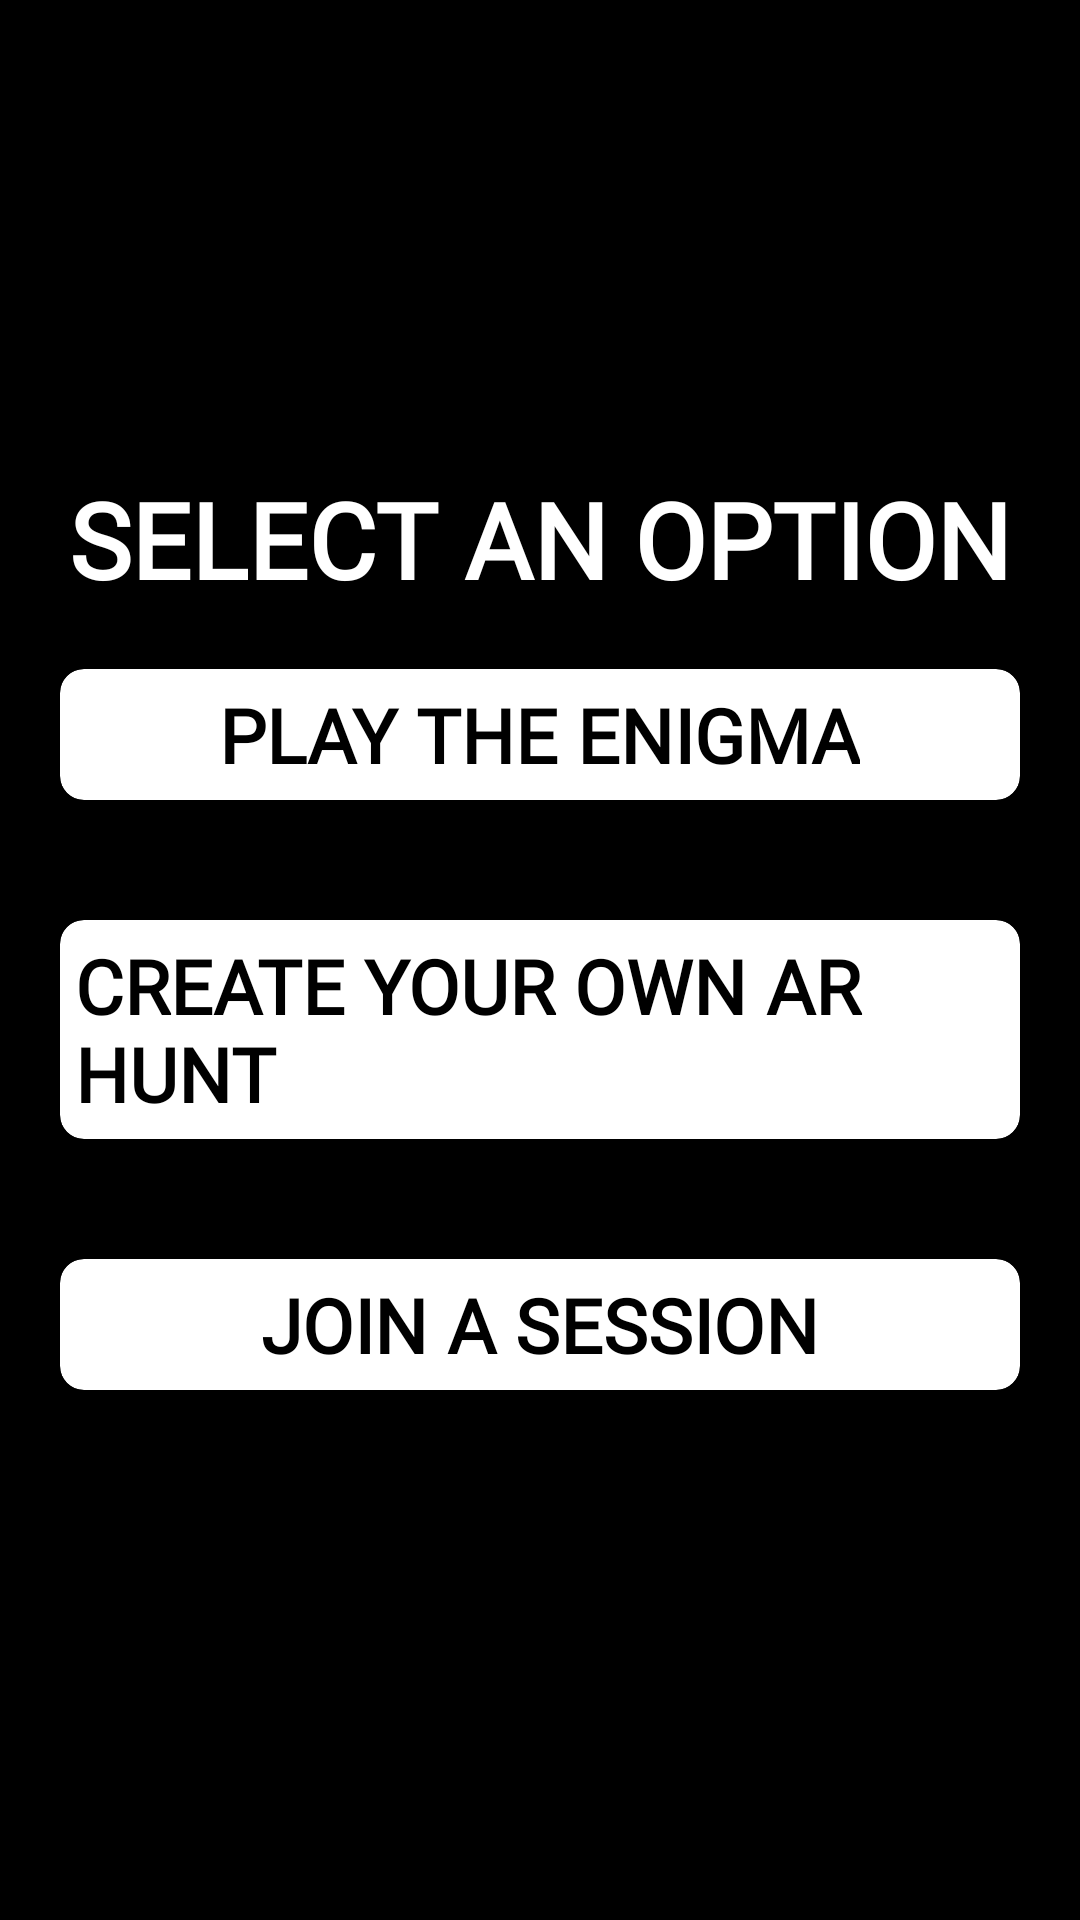

Layout XML and referenced resources for this Android screen:
<!-- AndroidManifest.xml: application theme Theme.TheEnigma -->
<!-- res/layout/fragment_select_option.xml -->
<?xml version="1.0" encoding="utf-8"?>
<FrameLayout xmlns:android="http://schemas.android.com/apk/res/android"
    xmlns:tools="http://schemas.android.com/tools"
    android:layout_width="match_parent"
    android:layout_height="match_parent"
    xmlns:app="http://schemas.android.com/apk/res-auto"
    android:background="@color/black"
    tools:context=".fragments.SelectOptionFragment">


    <LinearLayout
        android:layout_gravity="center"
        android:gravity="center"
        android:layout_width="match_parent"
        android:layout_height="match_parent"
        android:orientation="vertical">

        <TextView
            android:layout_width="wrap_content"
            android:fontFamily="@font/anton"
            android:textColor="@color/white"
            android:textSize="35sp"
            android:textStyle="bold"
            android:textAllCaps="true"
            android:layout_height="wrap_content"
            android:text="Select an Option"/>

    <androidx.cardview.widget.CardView
        android:id="@+id/getSession"
        app:cardCornerRadius="8dp"
        android:background="@color/white"
        android:layout_margin="20dp"
        android:layout_gravity="center"
        android:layout_width="match_parent"
        android:layout_height="wrap_content">

        <TextView
            android:layout_width="wrap_content"
            android:layout_height="wrap_content"
            android:layout_gravity="center"
            android:fontFamily="@font/anton"
            android:padding="5dp"
            android:text="Play the Enigma"
            android:textAllCaps="true"
            android:textColor="@color/black"
            android:textSize="25sp"
            android:textStyle="bold" />

    </androidx.cardview.widget.CardView>

        <androidx.cardview.widget.CardView
            android:id="@+id/TheEnigma"
            app:cardCornerRadius="8dp"
            android:background="@color/white"
            android:layout_margin="20dp"
            android:layout_gravity="center"
            android:layout_width="match_parent"
            android:layout_height="wrap_content">

            <TextView
                android:layout_width="wrap_content"
                android:layout_height="wrap_content"
                android:layout_gravity="center"
                android:fontFamily="@font/anton"
                android:padding="5dp"
                android:text="Create your own AR Hunt"
                android:textAllCaps="true"
                android:textColor="@color/black"
                android:textSize="25sp"
                android:textStyle="bold" />

        </androidx.cardview.widget.CardView>


        <androidx.cardview.widget.CardView
            android:id="@+id/JoinSession"
            app:cardCornerRadius="8dp"
            android:background="@color/white"
            android:layout_margin="20dp"
            android:layout_gravity="center"
            android:layout_width="match_parent"
            android:layout_height="wrap_content">

            <TextView
                android:layout_width="wrap_content"
                android:layout_height="wrap_content"
                android:layout_gravity="center"
                android:fontFamily="@font/anton"
                android:padding="5dp"
                android:text="Join a Session"
                android:textAllCaps="true"
                android:textColor="@color/black"
                android:textSize="25sp"
                android:textStyle="bold" />

        </androidx.cardview.widget.CardView>


    </LinearLayout>

</FrameLayout>
<!-- resources referenced by this layout -->
<resources>
  <color name="black">#FF000000</color>
  <color name="white">#FFFFFFFF</color>
  <style name="Theme.TheEnigma" parent="Theme.MaterialComponents.DayNight.NoActionBar">
          
          <item name="colorPrimary">@color/black</item>
          <item name="colorPrimaryVariant">@color/black</item>
          <item name="colorOnPrimary">@color/white</item>
          
          <item name="colorSecondary">@color/black</item>
          <item name="colorSecondaryVariant">@color/black</item>
          <item name="colorOnSecondary">@color/black</item>
          
          <item name="android:statusBarColor" tools:targetApi="l">?attr/colorPrimaryVariant</item>
          
      </style>
</resources>
